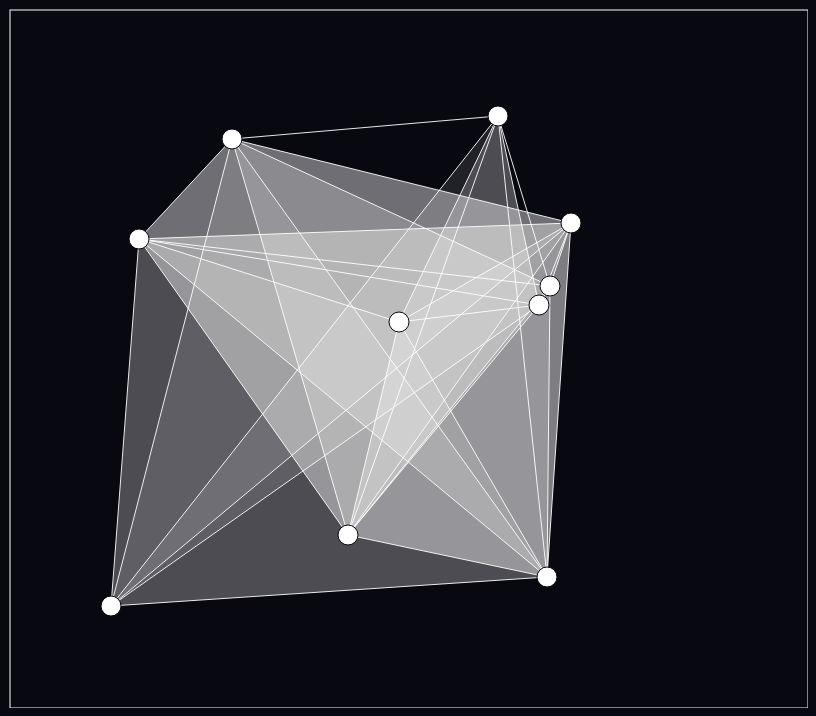
D3 v4 page, settled after 480 driven frames (8 s of simulated time); the page loaded 1 data file(s).


// ── ../js/simpcomp_viz.js



svg = d3.select("svg")

var width = +svg.attr("width"),
    height = +svg.attr("height");

// Draw bounding box
svg.append("rect")
    .attr("x", 2)
    .attr("y", 2)
    .attr("width", width-2)
    .attr("height", height-2)
    .attr("stroke", "white")
    .attr("fill", "none")




d3.json("../data/simplicialcomplex_small.json", function(error, dict) {

    if (error) throw error;

    


    // Functions for drawing filled areas 
    function triangle_path(vertices) {
        

        // console.log(vertices)

        // This is hacky right now. Should make a set of vertices and take the unique ones

        v1 = dict.simp0.filter(function(n) {return n.id == vertices[0]})[0]
        v2 = dict.simp0.filter(function(n) {return n.id == vertices[1]})[0]
        v3 = dict.simp0.filter(function(n) {return n.id == vertices[2]})[0]

        // console.log(v1,v2,v3)
        
        return `M ${v1.x},${v1.y} L ${v2.x},${v2.y} L ${v3.x}, ${v3.y} L ${v1.x} ${v1.y}`
    }

    // We have to draw the lowest levels first
    var simp2 = svg.append("g")
        .selectAll("path")
        .data(dict.simp2)
            .enter().append("g")

    simp2.append("path")
        .attr("class", "simp2")
        .attr("d", function(d) {console.log(d.vertices); return triangle_path(d.vertices)})
        .attr("fill", "white")
        .style("stroke", "none")



    var simp1 = svg.append("g")
        .selectAll("line")
        .data(dict.simp1)
            .enter().append("g");

    simp1.append("line")
        .attr("x1", function(d) {return dict.simp0.filter(function(n){return n.id == d.vertices[0];})[0].x;})
        .attr("y1", function(d) {return dict.simp0.filter(function(n){return n.id == d.vertices[0];})[0].y;})
        .attr("x2", function(d) {return dict.simp0.filter(function(n){return n.id == d.vertices[1];})[0].x;})
        .attr("y2", function(d) {return dict.simp0.filter(function(n){return n.id == d.vertices[1];})[0].y;})
        .attr("stroke", "white")
        .attr("class", "simp1")

    var simp0 = svg.append("g")
    .selectAll("circle")
    .attr("class", "nodes")
    .data(dict.simp0)
        .enter().append("g")
        .on("mouseover", mouseover)
        .on("mouseout", mouseout)
        .append("circle")
            .attr("cx", function(d) {return d.x})
            .attr("cy", function(d) {return d.y})
            .attr("r", 10)
            .attr("fill", "white")
            .attr("stroke","rgb(8, 8, 16)")
            .call(d3.drag()
                .on("start", dragstarted)
                .on("drag", dragged)
                .on("end", dragended));




    function mouseover() {
        console.log("hovering");

        var selected_node = d3.select(this);
        var selected_node_data = Object.entries(selected_node.data()[0])
        // console.log(selected_node_data)


        selected_node.select("circle").transition()
        .duration(200)
        .attr("fill", "rgb(8, 8, 16)")
        .attr("stroke", "white");
        
    }


    function mouseout() {
        console.log("mouseout")
        d3.select(this).select("circle").transition()
        .duration(200)
        .attr("fill", "white")
        .attr("stroke", "black");


        }




    function dragstarted(d) {
        // d3.select(this).raise().attr("stroke", "black")
        console.log("dragstarted");
    }

    function dragged(d) {

        let new_x_pos, new_y_pos;

        // Keep the nodes within the svg box
        if (d3.event.x > (width-50)) {
            new_x_pos = width-50;  
        } else if (d3.event.x < 50) {
            new_x_pos = 50;
        } else {
            new_x_pos = d3.event.x;
        }

        if (d3.event.y > (height-50)) {
            new_y_pos = height-50;  
        } else if (d3.event.y < 50) {
            new_y_pos = 50;
        } else {
            new_y_pos = d3.event.y;
        }


        d3.select(this).attr("cx", d.x = new_x_pos).attr("cy", d.y = new_y_pos)

        console.log("dragged");

        d3.selectAll(".simp1")
            .attr("x1", function(d) {return dict.simp0.filter(function(n){return n.id == d.vertices[0];})[0].x;})
            .attr("y1", function(d) {return dict.simp0.filter(function(n){return n.id == d.vertices[0];})[0].y;})
            .attr("x2", function(d) {return dict.simp0.filter(function(n){return n.id == d.vertices[1];})[0].x;})
            .attr("y2", function(d) {return dict.simp0.filter(function(n){return n.id == d.vertices[1];})[0].y;});

        d3.selectAll(".simp2")
            .attr("d", function(d) {return triangle_path(d.vertices)});

    }

    function dragended(d) {
        // d3.select(this).attr("stroke", null)
        console.log("drag ended");
    }

    

    





        



})








### data: ../data/simplicialcomplex_small.json
{
 "simp2": [
  {
   "fv": 47,
   "id": "47",
   "vertices": [
    7,
    8,
    1
   ]
  },
  {
   "fv": 48,
   "id": "48",
   "vertices": [
    8,
    9,
    7
   ]
  },
  {
   "fv": 49,
   "id": "49",
   "vertices": [
    7,
    8,
    6
   ]
  },
  {
   "fv": 50,
   "id": "50",
   "vertices": [
    7,
    9,
    6
   ]
  },
  {
   "fv": 51,
   "id": "51",
   "vertices": [
    8,
    9,
    6
   ]
  },
  {
   "fv": 52,
   "id": "52",
   "vertices": [
    3,
    4,
    2
   ]
  },
  {
   "fv": 53,
   "id": "53",
   "vertices": [
    2,
    3,
    1
   ]
  },
  {
   "fv": 54,
   "id": "54",
   "vertices": [
    2,
    4,
    1
   ]
  },
  "... 29 more items"
 ],
 "simp1": [
  {
   "fv": 11,
   "id": "11",
   "vertices": [
    9,
    10
   ]
  },
  {
   "fv": 12,
   "id": "12",
   "vertices": [
    8,
    9
   ]
  },
  {
   "fv": 13,
   "id": "13",
   "vertices": [
    7,
    10
   ]
  },
  {
   "fv": 14,
   "id": "14",
   "vertices": [
    7,
    9
   ]
  },
  {
   "fv": 15,
   "id": "15",
   "vertices": [
    7,
    8
   ]
  },
  {
   "fv": 16,
   "id": "16",
   "vertices": [
    6,
    9
   ]
  },
  {
   "fv": 17,
   "id": "17",
   "vertices": [
    6,
    8
   ]
  },
  {
   "fv": 18,
   "id": "18",
   "vertices": [
    6,
    7
   ]
  },
  "... 28 more items"
 ],
 "simp4": [
  {
   "fv": 108,
   "id": "108",
   "vertices": [
    3,
    4,
    2,
    1,
    10
   ]
  },
  {
   "fv": 109,
   "id": "109",
   "vertices": [
    3,
    4,
    2,
    9,
    6
   ]
  },
  {
   "fv": 110,
   "id": "110",
   "vertices": [
    3,
    4,
    2,
    10,
    9
   ]
  },
  {
   "fv": 111,
   "id": "111",
   "vertices": [
    3,
    4,
    2,
    9,
    5
   ]
  },
  {
   "fv": 112,
   "id": "112",
   "vertices": [
    3,
    4,
    2,
    10,
    5
   ]
  },
  {
   "fv": 113,
   "id": "113",
   "vertices": [
    3,
    10,
    2,
    9,
    5
   ]
  },
  {
   "fv": 114,
   "id": "114",
   "vertices": [
    4,
    10,
    2,
    9,
    5
   ]
  },
  {
   "fv": 115,
   "id": "115",
   "vertices": [
    4,
    10,
    3,
    9,
    5
   ]
  }
 ],
 "simp5": [
  {
   "fv": 116,
   "id": "116",
   "vertices": [
    3,
    4,
    2,
    10,
    9,
    5
   ]
  }
 ],
 "simp0": [
  {
   "fv": 1,
   "id": "1",
   "x": 103,
   "y": 598
  },
  {
   "fv": 2,
   "id": "2",
   "x": 563,
   "y": 215
  },
  {
   "fv": 3,
   "id": "3",
   "x": 131,
   "y": 231
  },
  {
   "fv": 4,
   "id": "4",
   "x": 539,
   "y": 569
  },
  {
   "fv": 5,
   "id": "5",
   "x": 542,
   "y": 278
  },
  {
   "fv": 6,
   "id": "6",
   "x": 391,
   "y": 314
  },
  {
   "fv": 7,
   "id": "7",
   "x": 490,
   "y": 108
  },
  {
   "fv": 8,
   "id": "8",
   "x": 531,
   "y": 297
  },
  "... 2 more items"
 ],
 "simp3": [
  {
   "fv": 84,
   "id": "84",
   "vertices": [
    8,
    9,
    7,
    6
   ]
  },
  {
   "fv": 85,
   "id": "85",
   "vertices": [
    3,
    4,
    2,
    1
   ]
  },
  {
   "fv": 86,
   "id": "86",
   "vertices": [
    3,
    4,
    2,
    10
   ]
  },
  {
   "fv": 87,
   "id": "87",
   "vertices": [
    2,
    3,
    1,
    10
   ]
  },
  {
   "fv": 88,
   "id": "88",
   "vertices": [
    2,
    4,
    1,
    10
   ]
  },
  {
   "fv": 89,
   "id": "89",
   "vertices": [
    3,
    4,
    1,
    10
   ]
  },
  {
   "fv": 90,
   "id": "90",
   "vertices": [
    3,
    4,
    2,
    9
   ]
  },
  {
   "fv": 91,
   "id": "91",
   "vertices": [
    3,
    4,
    2,
    6
   ]
  },
  "... 16 more items"
 ]
}